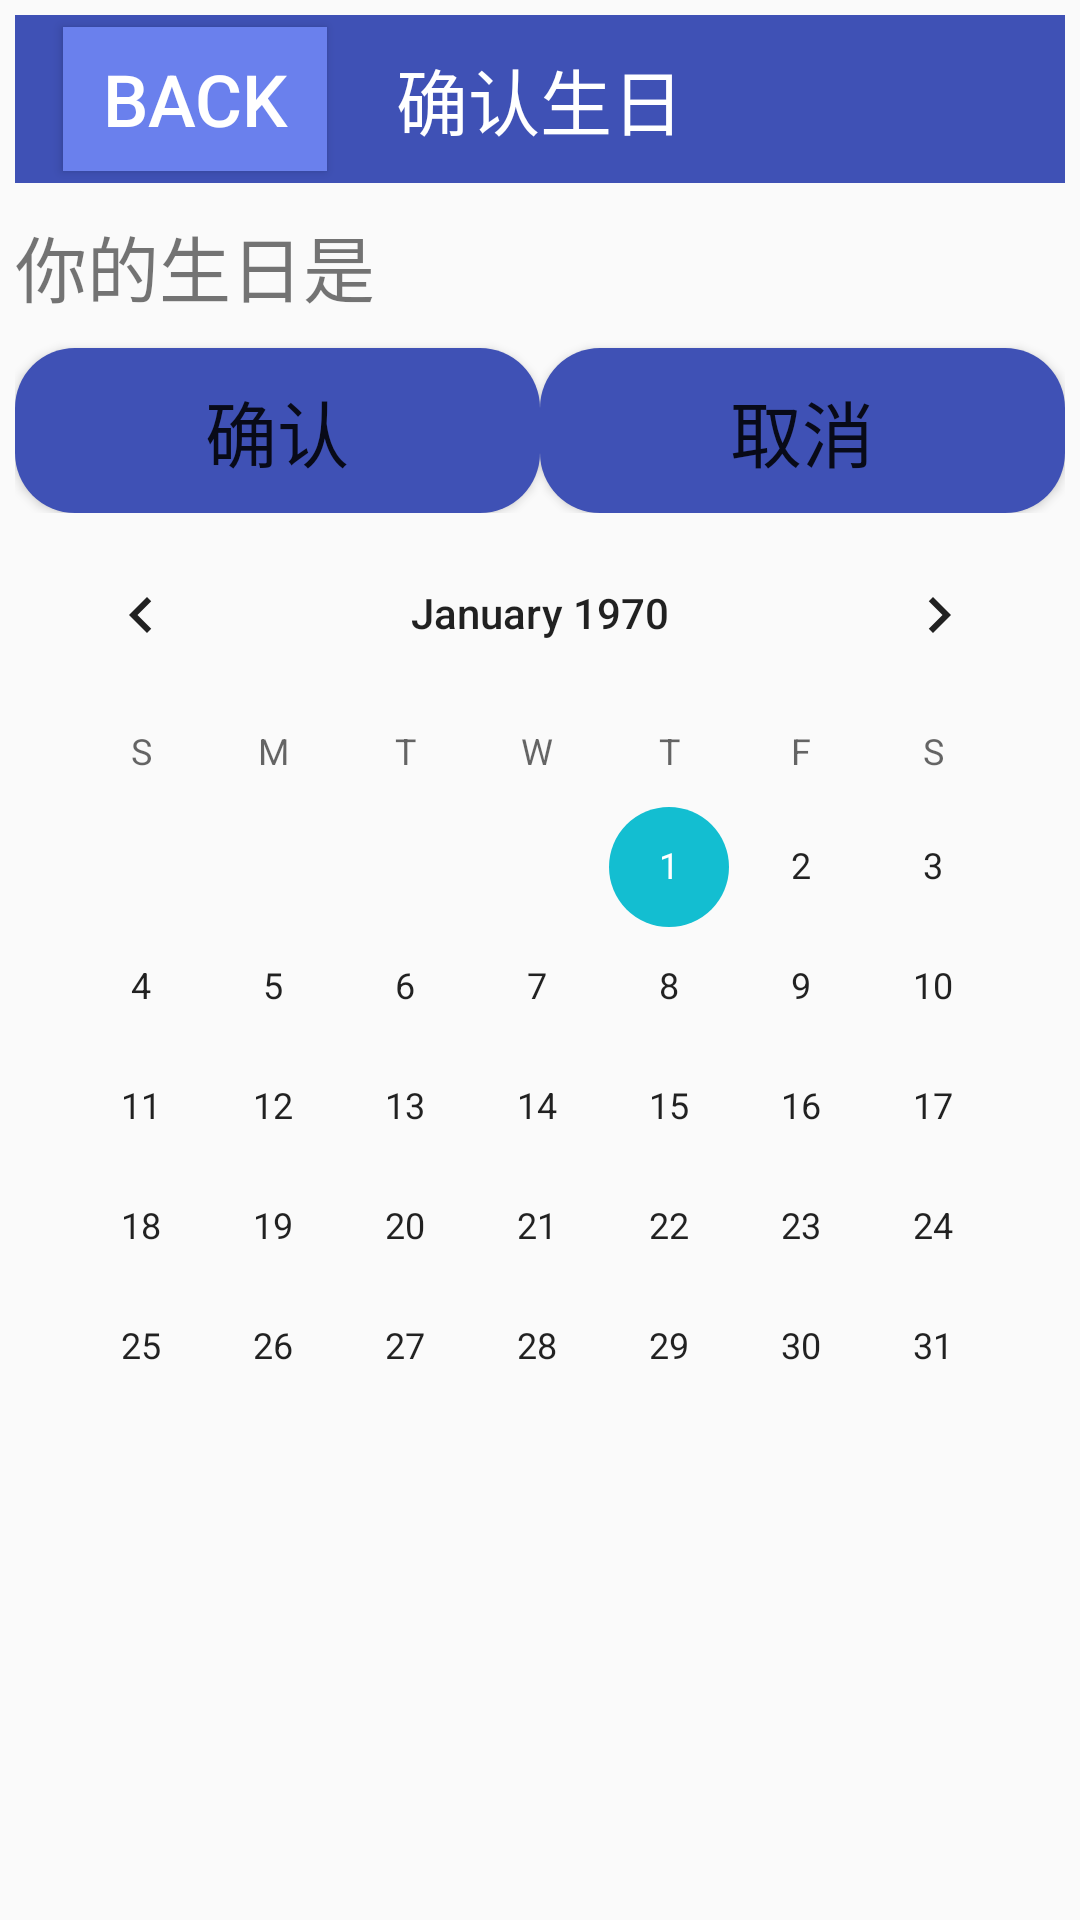

The Android layout XML behind this screen, and the referenced resources:
<!-- AndroidManifest.xml: application theme AppTheme -->
<!-- res/layout/birthday.xml -->
<?xml version="1.0" encoding="utf-8"?>
<LinearLayout xmlns:android="http://schemas.android.com/apk/res/android"
    xmlns:app="http://schemas.android.com/apk/res-auto"
    xmlns:tools="http://schemas.android.com/tools"
    android:layout_width="match_parent"
    android:layout_height="match_parent"
    android:orientation="vertical"
    android:paddingBottom="5dp"
    android:paddingLeft="5dp"
    android:paddingRight="5dp"
    android:paddingTop="5dp"
    app:layout_behavior="@string/appbar_scrolling_view_behavior"
    tools:context="com.example.yang.zhihu2.BirthdayActivity">
    <android.support.v7.widget.Toolbar
        android:id="@+id/toolbar_birth"
        android:layout_height="?attr/actionBarSize"
        android:layout_width="match_parent"
        android:background="@color/colorPrimary">
        <Button
            android:layout_width="wrap_content"
            android:layout_height="wrap_content"
            android:id="@+id/birth_back"
            android:background="#6a80ed"
            android:text="BACK"
            android:textColor="#ffffff"
            android:textSize="24sp"/>
        <TextView
            android:layout_width="wrap_content"
            android:layout_height="wrap_content"
            android:text="确认生日"
            android:textColor="#ffffff"
            android:textSize="24sp"
            android:layout_gravity="center"/>
    </android.support.v7.widget.Toolbar>
    <LinearLayout
        android:layout_width="match_parent"
        android:layout_height="wrap_content"
        android:orientation="horizontal"
        android:layout_marginTop="10dp">
        <TextView
            android:layout_width="0sp"
            android:layout_weight="1"
            android:layout_height="wrap_content"
            android:text="你的生日是"
            android:textSize="24sp"
            android:id="@+id/textView"/>
    </LinearLayout>
    <LinearLayout
        android:orientation="horizontal"
        android:layout_width="match_parent"
        android:layout_height="wrap_content">
        <Button
            android:background="@drawable/shape"
            android:id="@+id/birth_confirm"
            android:text="确认"
            android:textSize="24sp"
            android:layout_weight="1"
            android:layout_width="0dp"
            android:layout_height="wrap_content"
            android:layout_marginTop="10dp"/>
        <Button
            android:text="取消"
            android:background="@drawable/shape"
            android:id="@+id/birth_cancel"
            android:textSize="24sp"
            android:layout_weight="1"
            android:layout_width="0dp"
            android:layout_height="wrap_content"
            android:layout_marginTop="10dp"/>
    </LinearLayout>

    <CalendarView
        android:id="@+id/calenderView"
        android:layout_width="match_parent"
        android:layout_height="match_parent"
        android:firstDayOfWeek="1"
        android:shownWeekCount="4"
        android:selectedWeekBackgroundColor="#6a80ed"
        android:focusedMonthDateColor="#0af"
        android:weekSeparatorLineColor="#303F9F"
        android:unfocusedMonthDateColor="#00f"/>
</LinearLayout>
<!-- resources referenced by this layout -->
<resources>
  <color name="colorPrimary">#3F51B5</color>
  <!-- drawable shape (drawable) -->
  <?xml version="1.0" encoding="utf-8"?>
      <shape xmlns:android="http://schemas.android.com/apk/res/android"
          android:shape="rectangle" >
  
          
          <solid android:color="#3F51B5" />
  
          
          
          <corners android:radius="20dip" />
  
          
          <padding
              android:bottom="10dp"
              android:left="10dp"
              android:right="10dp"
              android:top="10dp" />
      </shape>
  <style name="AppTheme" parent="Theme.AppCompat.Light.DarkActionBar">
          
          <item name="colorPrimary">@color/colorPrimary</item>
          <item name="colorPrimaryDark">@color/colorPrimaryDark</item>
          <item name="colorAccent">@color/colorAccent</item>
          <item name="windowActionBar">false</item>
          <item name="windowNoTitle">true</item>
      </style>
  <color name="colorPrimaryDark">#303F9F</color>
  <color name="colorAccent">#13bed1</color>
</resources>
